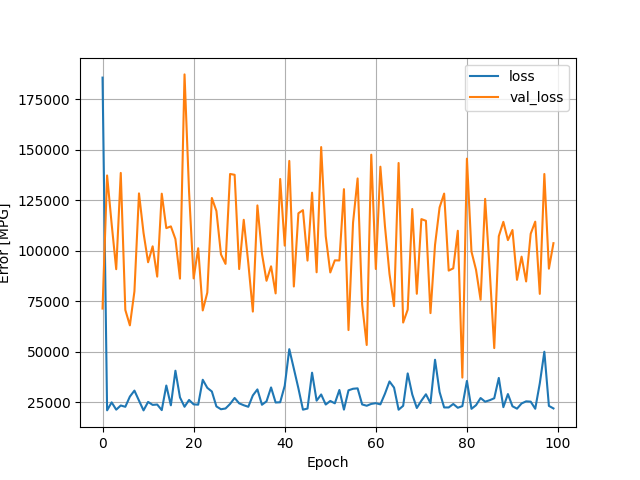

Values plotted in this chart, from the file beside it:
, loss, val_loss, epoch
0, 185780, 71484, 0
1, 21123, 137356, 1
2, 25065, 113341, 2
3, 21457, 90972, 3
4, 23522, 138607, 4
5, 22873, 70792, 5
6, 27925, 63172, 6
7, 30885, 80011, 7
8, 25946, 128483, 8
9, 21089, 108920, 9
10, 25293, 94401, 10
11, 23815, 102290, 11
12, 23993, 87293, 12
13, 21233, 128335, 13
14, 33397, 111284, 14
15, 23606, 112156, 15
16, 40723, 105892, 16
17, 27527, 86297, 17
18, 22886, 187368, 18
19, 26267, 129043, 19
20, 24071, 86414, 20
21, 23927, 101323, 21
22, 36249, 70568, 22
23, 32255, 79369, 23
24, 30448, 126212, 24
25, 23052, 119777, 25
26, 21662, 98297, 26
27, 22033, 93602, 27
28, 24284, 138094, 28
29, 27250, 137680, 29
30, 24583, 91038, 30
31, 23641, 115414, 31
32, 22877, 94055, 32
33, 28502, 69993, 33
34, 31472, 122532, 34
35, 23879, 98636, 35
36, 25568, 85235, 36
37, 32452, 92401, 37
38, 25006, 78991, 38
39, 25115, 135613, 39
40, 33284, 102627, 40
41, 51397, 144552, 41
42, 41751, 82408, 42
43, 32026, 118647, 43
44, 21456, 120182, 44
45, 21998, 95226, 45
46, 39743, 128839, 46
47, 25910, 89439, 47
48, 28976, 151407, 48
49, 23986, 107371, 49
50, 25769, 89361, 50
51, 24589, 95347, 51
52, 31183, 95297, 52
53, 21475, 130581, 53
54, 31026, 60845, 54
55, 31798, 114021, 55
56, 32004, 135881, 56
57, 24036, 73472, 57
58, 23395, 53462, 58
59, 24304, 147636, 59
... 40 more rows
